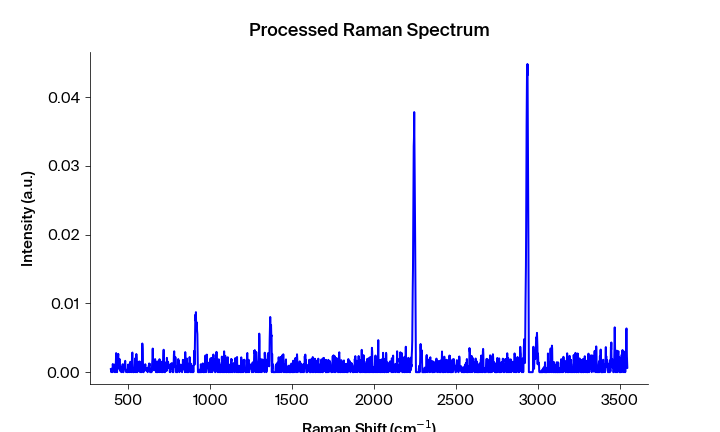

The file beside this chart, header and first rows:
Pixels #, Intensity (a.u.), Wavelength (nm), Raman shift (cm-1), Raman shift (cm-1) adjusted, Filtered Intensity (a.u.), Baselined Filtered Intensity (a.u.)
0.0, 0.0004732, 543.4, 393.5, 393.2, 0.0, -4.392042609462378e-06
1.0, 0.0004346, 543.4, 395.4, 395.1, 0.0001358, 0.0001314
2.0, 0.0, 543.5, 397.2, 396.9, 0.0001358, 0.0001314
3.0, 0.0001358, 543.5, 399.1, 398.8, 0.0001358, 0.0001314
4.0, 3.27433e-05, 543.6, 400.9, 400.6, 3.27433e-05, 2.835124865766968e-05
5.0, 0.0005378, 543.6, 402.8, 402.5, 0.0001358, 0.0001314
6.0, 0.0, 543.7, 404.7, 404.4, 0.0005378, 0.0005334
7.0, 0.00118, 543.8, 406.5, 406.2, 0.0006087, 0.0006044
8.0, 0.0006087, 543.8, 408.4, 408.1, 0.0006087, 0.0006044
9.0, 0.0008717, 543.9, 410.2, 409.9, 0.0006087, 0.0006044
10.0, 0.0004164, 543.9, 412.1, 411.8, 0.0006087, 0.0006044
11.0, 8.71672e-05, 544, 413.9, 413.6, 0.0008243, 0.0008199
12.0, 0.001095, 544, 415.8, 415.5, 0.0004164, 0.000412
13.0, 0.0008243, 544.1, 417.7, 417.4, 8.71672e-05, 8.277533305392512e-05
14.0, 0.0, 544.1, 419.5, 419.2, 0.0008243, 0.0008199
15.0, 0.0, 544.2, 421.4, 421.1, 0.0008243, 0.0008199
16.0, 0.0008635, 544.3, 423.2, 422.9, 0.0008635, 0.0008591
17.0, 0.001297, 544.3, 425.1, 424.8, 0.0009879, 0.0009835
18.0, 0.002772, 544.4, 426.9, 426.6, 0.0009879, 0.0009835
19.0, 0.0009879, 544.4, 428.8, 428.5, 0.0009879, 0.0009835
20.0, 0.0003906, 544.5, 430.6, 430.3, 0.0007202, 0.0007158
21.0, 0.0, 544.5, 432.5, 432.2, 0.0004524, 0.000448
22.0, 0.0007202, 544.6, 434.4, 434, 0.0004524, 0.000448
23.0, 0.0004524, 544.6, 436.2, 435.9, 0.0007202, 0.0007158
24.0, 0.002184, 544.7, 438.1, 437.7, 0.001157, 0.001152
25.0, 0.002658, 544.7, 439.9, 439.6, 0.001209, 0.001205
26.0, 0.001157, 544.8, 441.8, 441.4, 0.001209, 0.001205
27.0, 0.001209, 544.9, 443.6, 443.3, 0.001209, 0.001205
28.0, 0.000731, 544.9, 445.5, 445.1, 0.001157, 0.001152
29.0, 0.001929, 545, 447.3, 447, 0.0007956, 0.0007912
30.0, 0.0007956, 545, 449.2, 448.8, 0.000731, 0.0007266
31.0, 0.000195, 545.1, 451, 450.7, 0.0005609, 0.0005565
32.0, 0.0005609, 545.1, 452.9, 452.5, 0.0005609, 0.0005565
33.0, 0.0005261, 545.2, 454.7, 454.4, 0.0005261, 0.0005217
34.0, 0.0006455, 545.2, 456.6, 456.2, 0.0005609, 0.0005565
35.0, 0.0, 545.3, 458.4, 458.1, 0.0006455, 0.0006411
36.0, 0.0007362, 545.4, 460.3, 459.9, 0.0006455, 0.0006411
37.0, 0.0007779, 545.4, 462.1, 461.7, 0.0007362, 0.0007318
38.0, 0.0005935, 545.5, 464, 463.6, 0.0007779, 0.0007735
39.0, 0.001124, 545.5, 465.8, 465.4, 0.0007779, 0.0007735
40.0, 0.001155, 545.6, 467.7, 467.3, 0.0005935, 0.0005891
41.0, 0.0, 545.6, 469.5, 469.1, 0.0004105, 0.0004061
42.0, 0.0, 545.7, 471.3, 471, 0.0004105, 0.0004061
43.0, 0.0004105, 545.7, 473.2, 472.8, 0.0004105, 0.0004061
44.0, 0.0007263, 545.8, 475, 474.7, 0.0007263, 0.0007219
45.0, 0.0007799, 545.8, 476.9, 476.5, 0.0007799, 0.0007755
46.0, 0.0008786, 545.9, 478.7, 478.3, 0.0008786, 0.0008742
47.0, 0.001371, 546, 480.6, 480.2, 0.0008786, 0.0008742
48.0, 0.001645, 546, 482.4, 482, 0.0008786, 0.0008742
49.0, 0.0006638, 546.1, 484.3, 483.9, 0.0006638, 0.0006594
50.0, 0.0002102, 546.1, 486.1, 485.7, 0.0002377, 0.0002333
51.0, 0.0, 546.2, 487.9, 487.6, 0.0002102, 0.0002059
52.0, 0.0002377, 546.2, 489.8, 489.4, 0.0002102, 0.0002059
53.0, 0.0001491, 546.3, 491.6, 491.2, 0.0001491, 0.0001447
54.0, 0.0003515, 546.3, 493.5, 493.1, 0.0002377, 0.0002333
55.0, 0.0, 546.4, 495.3, 494.9, 0.0001491, 0.0001447
56.0, 0.0003555, 546.5, 497.2, 496.7, 0.0003515, 0.0003472
57.0, 0.0, 546.5, 499, 498.6, 0.0003555, 0.0003511
58.0, 0.001116, 546.6, 500.8, 500.4, 0.0003555, 0.0003511
59.0, 0.0007427, 546.6, 502.7, 502.3, 0.0006852, 0.0006808
... 1,988 more rows
